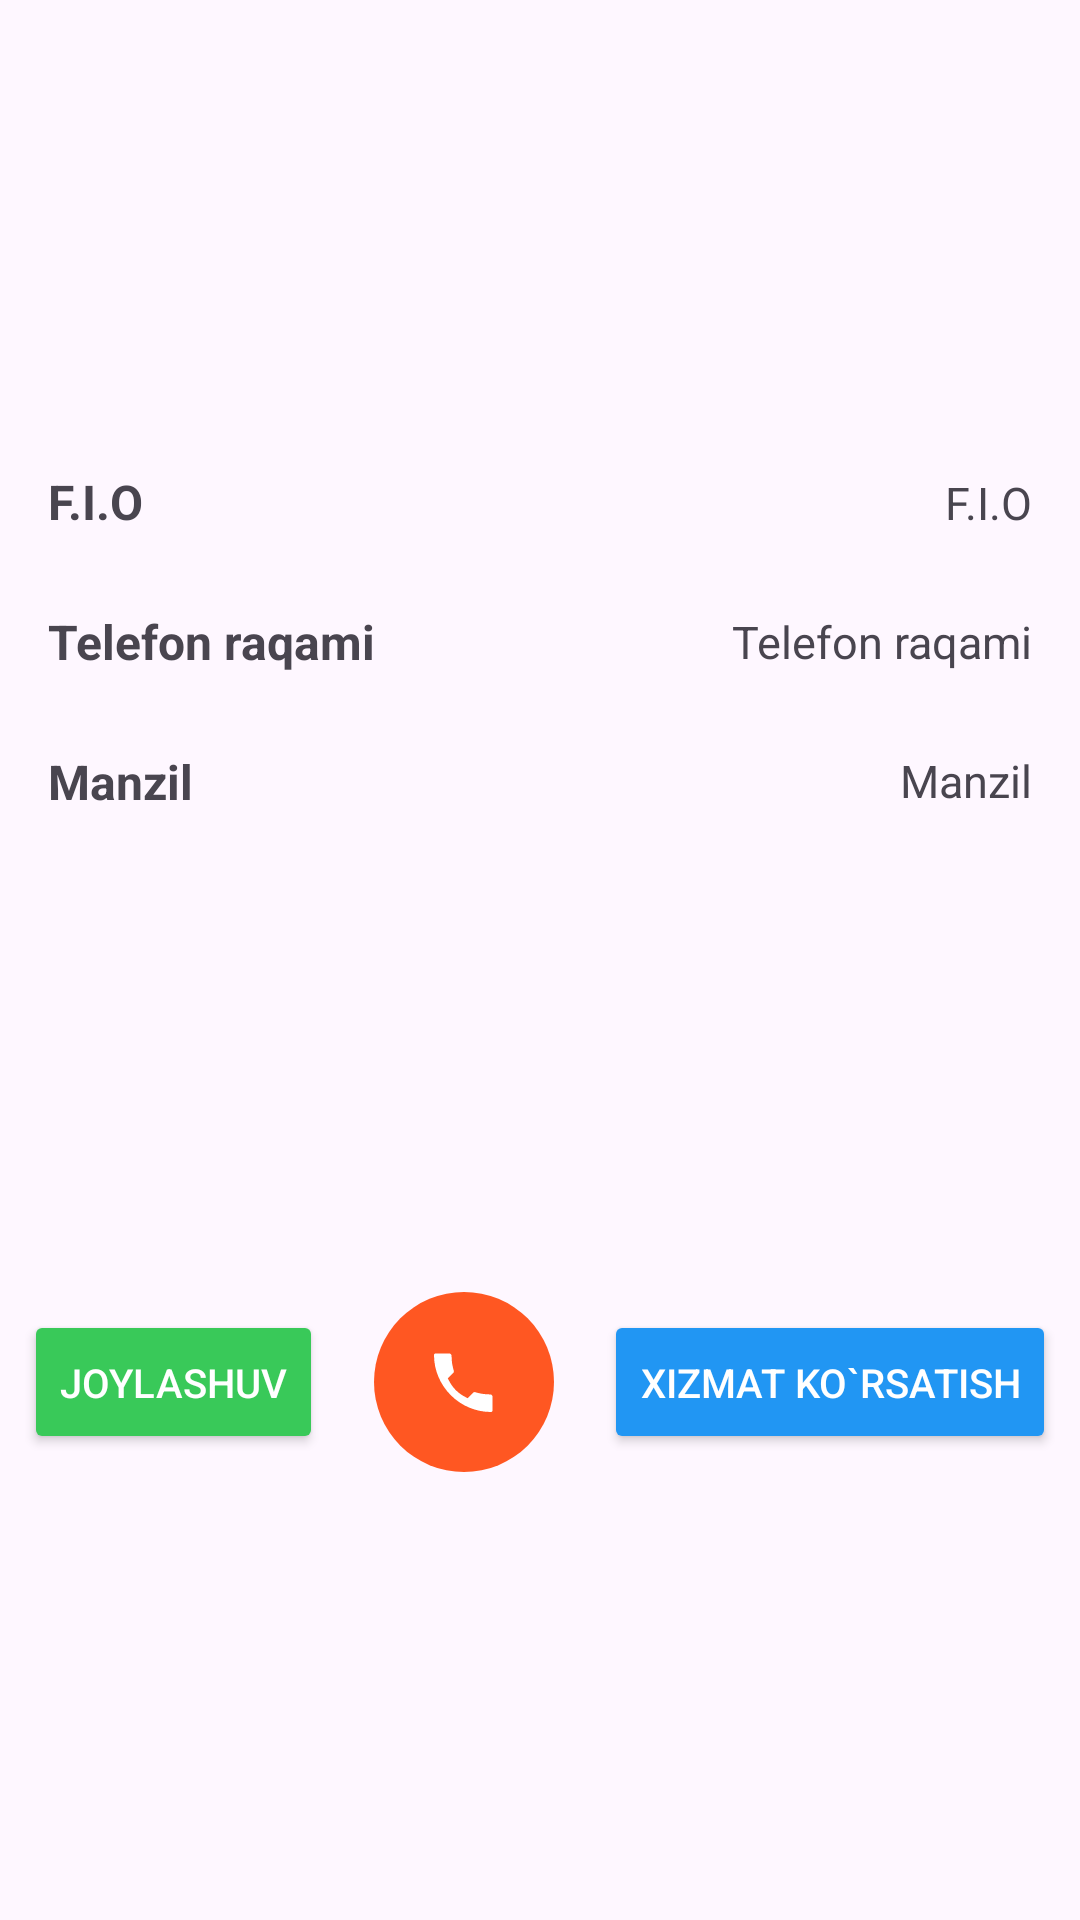

Android layout source for this screen:
<!-- AndroidManifest.xml: application theme Theme.WaterFilter -->
<!-- res/layout/user_item_bottom_sheet.xml -->
<?xml version="1.0" encoding="utf-8"?>
<androidx.constraintlayout.widget.ConstraintLayout xmlns:android="http://schemas.android.com/apk/res/android"
    xmlns:app="http://schemas.android.com/apk/res-auto"
    xmlns:tools="http://schemas.android.com/tools"
    android:layout_width="match_parent"
    android:layout_height="wrap_content">

    <androidx.constraintlayout.widget.ConstraintLayout
        android:id="@+id/constraintLayout2"
        android:layout_width="match_parent"
        android:layout_height="wrap_content"
        android:layout_marginTop="16dp"
        app:layout_constraintBottom_toTopOf="@+id/constraintLayout3"
        app:layout_constraintEnd_toEndOf="parent"
        app:layout_constraintTop_toTopOf="parent">

        <TextView
            android:id="@+id/fullNameTextView"
            android:layout_width="wrap_content"
            android:layout_height="wrap_content"
            android:layout_marginEnd="@dimen/popup_margin_start"
            android:layout_marginTop="@dimen/popup_margin_top"
            android:layout_marginBottom="@dimen/popup_margin_bottom"
            android:text="@string/FullName"
            android:textSize="@dimen/popup_text_size"
            app:layout_constraintBottom_toTopOf="@+id/phoneTextView"
            app:layout_constraintEnd_toEndOf="parent"
            app:layout_constraintTop_toTopOf="parent" />

        <TextView
            android:id="@+id/phoneTextView"
            android:layout_width="wrap_content"
            android:layout_height="wrap_content"
            android:layout_marginEnd="@dimen/popup_margin_start"
            android:layout_marginTop="@dimen/popup_margin_top"
            android:layout_marginBottom="@dimen/popup_margin_bottom"
            android:text="@string/PhoneNumber"
            android:textSize="@dimen/popup_text_size"
            app:layout_constraintBottom_toTopOf="@+id/addressTextView"
            app:layout_constraintEnd_toEndOf="parent"
            app:layout_constraintTop_toBottomOf="@+id/fullNameTextView" />

        <TextView
            android:id="@+id/addressTextView"
            android:layout_width="wrap_content"
            android:layout_height="wrap_content"
            android:layout_marginEnd="@dimen/popup_margin_start"
            android:layout_marginTop="@dimen/popup_margin_top"
            android:layout_marginBottom="@dimen/popup_margin_bottom"
            android:text="@string/Address"
            android:textSize="@dimen/popup_text_size"
            app:layout_constraintBottom_toBottomOf="parent"
            app:layout_constraintEnd_toEndOf="parent"
            app:layout_constraintTop_toBottomOf="@+id/phoneTextView" />

        <TextView
            android:id="@+id/fullNameDefault"
            android:layout_width="wrap_content"
            android:layout_height="wrap_content"
            android:layout_marginStart="@dimen/popup_margin_start"
            android:layout_marginTop="@dimen/popup_margin_top"
            android:layout_marginBottom="@dimen/popup_margin_bottom"
            android:text="@string/FullName"
            android:textSize="@dimen/popup_text_size_default"
            android:textStyle="bold"
            app:layout_constraintBottom_toTopOf="@+id/phoneNumberDefault"
            app:layout_constraintStart_toStartOf="parent"
            app:layout_constraintTop_toTopOf="parent" />

        <TextView
            android:id="@+id/phoneNumberDefault"
            android:layout_width="wrap_content"
            android:layout_height="wrap_content"
            android:layout_marginStart="@dimen/popup_margin_start"
            android:layout_marginTop="@dimen/popup_margin_top"
            android:layout_marginBottom="@dimen/popup_margin_bottom"
            android:text="@string/PhoneNumber"
            android:textSize="@dimen/popup_text_size_default"
            android:textStyle="bold"
            app:layout_constraintBottom_toTopOf="@+id/addressDefault"
            app:layout_constraintStart_toStartOf="parent"
            app:layout_constraintTop_toBottomOf="@+id/fullNameDefault" />

        <TextView
            android:id="@+id/addressDefault"
            android:layout_width="wrap_content"
            android:layout_height="wrap_content"
            android:layout_marginStart="@dimen/popup_margin_start"
            android:layout_marginTop="@dimen/popup_margin_top"
            android:layout_marginBottom="@dimen/popup_margin_bottom"
            android:text="@string/Address"
            android:textStyle="bold"
            android:textSize="@dimen/popup_text_size_default"
            app:layout_constraintBottom_toBottomOf="parent"
            app:layout_constraintStart_toStartOf="parent"
            app:layout_constraintTop_toBottomOf="@+id/phoneNumberDefault" />
    </androidx.constraintlayout.widget.ConstraintLayout>

    <androidx.constraintlayout.widget.ConstraintLayout
        android:id="@+id/constraintLayout3"
        android:layout_width="match_parent"
        android:layout_height="wrap_content"
        android:layout_marginTop="16dp"
        android:layout_marginBottom="16dp"
        app:layout_constraintBottom_toBottomOf="parent"
        app:layout_constraintEnd_toEndOf="parent"
        app:layout_constraintStart_toStartOf="parent"
        app:layout_constraintTop_toBottomOf="@+id/constraintLayout2">

        <Button
            android:id="@+id/locationButton"
            android:layout_width="wrap_content"
            android:layout_height="wrap_content"
            android:layout_marginStart="8dp"
            android:layout_marginTop="8dp"
            android:layout_marginBottom="8dp"
            android:backgroundTint="#39c959"
            android:text="@string/location"
            android:textColor="#FFFFFF"
            android:textSize="40px"
            app:layout_constraintBottom_toBottomOf="parent"
            app:layout_constraintStart_toStartOf="parent"
            app:layout_constraintTop_toTopOf="parent" />

        <Button
            android:id="@+id/service"
            android:layout_width="wrap_content"
            android:layout_height="wrap_content"
            android:layout_marginTop="8dp"
            android:layout_marginEnd="8dp"
            android:layout_marginBottom="8dp"
            android:backgroundTint="#2196F3"
            android:text="@string/service"
            android:textColor="#FFFFFF"
            android:textSize="40px"
            app:layout_constraintBottom_toBottomOf="parent"
            app:layout_constraintEnd_toEndOf="parent"
            app:layout_constraintTop_toTopOf="parent" />


        <ImageButton
            android:id="@+id/callButton"
            android:layout_width="wrap_content"
            android:layout_height="wrap_content"
            android:layout_marginStart="8dp"
            android:layout_marginTop="8dp"
            android:layout_marginEnd="8dp"
            android:layout_marginBottom="8dp"
            android:padding="18dp"
            android:background="@drawable/circle_button_background"
            android:backgroundTint="#FF5722"
            android:contentDescription="@string/call"
            android:src="@drawable/ic_call"
            app:layout_constraintBottom_toBottomOf="parent"
            app:layout_constraintEnd_toStartOf="@+id/service"
            app:layout_constraintStart_toEndOf="@+id/locationButton"
            app:layout_constraintTop_toTopOf="parent" />
    </androidx.constraintlayout.widget.ConstraintLayout>
</androidx.constraintlayout.widget.ConstraintLayout>
<!-- resources referenced by this layout -->
<resources>
  <dimen name="popup_margin_bottom">10dp</dimen>
  <dimen name="popup_margin_start">16dp</dimen>
  <dimen name="popup_margin_top">15dp</dimen>
  <dimen name="popup_text_size">15sp</dimen>
  <dimen name="popup_text_size_default">16dp</dimen>
  <!-- drawable circle_button_background (drawable) -->
  <?xml version="1.0" encoding="utf-8"?>
  <shape xmlns:android="http://schemas.android.com/apk/res/android">
      <solid android:color="#FF5722"/> 
      <corners android:radius="50dp"/>
  </shape>
  <!-- drawable ic_call (drawable) -->
  <vector xmlns:android="http://schemas.android.com/apk/res/android"
      android:width="24dp"
      android:height="24dp"
      android:viewportWidth="24"
      android:viewportHeight="24">
      <path
          android:fillColor="#FFFFFF"
          android:pathData="M6.62,10.79C8.06,13.93 10.07,15.94 13.21,17.38L15,15.59C15.2,15.38 15.5,15.31 15.76,15.4C17.26,15.88 18.94,16.14 20.74,16.14C21.15,16.14 21.5,16.49 21.5,16.9V21.5C21.5,21.78 21.28,22 21,22C10.6,22 2,13.4 2,3C2,2.72 2.22,2.5 2.5,2.5H7.1C7.51,2.5 7.86,2.85 7.86,3.26C7.86,5.06 8.12,6.74 8.6,8.24C8.68,8.5 8.62,8.8 8.41,9L6.62,10.79Z" />
  </vector>
  <string name="Address">Manzil</string>
  <string name="FullName">F.I.O</string>
  <string name="PhoneNumber">Telefon raqami</string>
  <string name="call">Chaqirish</string>
  <string name="location">Joylashuv</string>
  <string name="service">Xizmat ko`rsatish</string>
  <style name="Theme.WaterFilter" parent="Base.Theme.WaterFilter" />
  <style name="Base.Theme.WaterFilter" parent="Theme.Material3.DayNight.NoActionBar">
          
           <item name="colorPrimary">@color/lavender</item>
      </style>
  <color name="lavender">#8692f7</color>
</resources>
